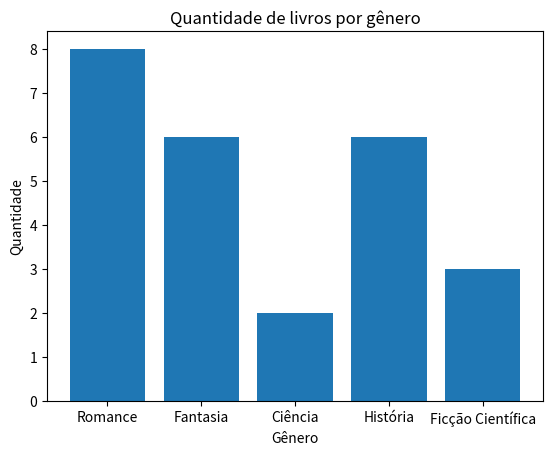

Source code (Python):
# Sistema de gerenciamento de livros de uma biblioteca
# No Colab, a Matplotlib já vem instalada. Em outro ambiente: pip install matplotlib
import matplotlib.pyplot as plt   # biblioteca para gerar gráficos


class Livro:
    """Representa um livro com título, autor, gênero e quantidade disponível."""
    def __init__(self, titulo, autor, genero, quantidade):
        self.titulo = titulo
        self.autor = autor
        self.genero = genero
        self.quantidade = quantidade

    def __str__(self):
        return f"{self.titulo} | {self.autor} | {self.genero} | Disponível: {self.quantidade}"


livros = []   # Passo 2: lista vazia que armazena os livros cadastrados


def cadastrar_livro(titulo, autor, genero, quantidade):
    """Cria um Livro e o adiciona à lista."""
    livros.append(Livro(titulo, autor, genero, quantidade))
    print(f"Livro '{titulo}' cadastrado com sucesso!")


def listar_livros():
    """Mostra todos os livros cadastrados."""
    if not livros:
        print("Nenhum livro cadastrado.")
        return
    for livro in livros:
        print(livro)


def buscar_livro(titulo):
    """Busca livros pelo título (sem diferenciar maiúsculas de minúsculas)."""
    encontrados = [l for l in livros if titulo.lower() in l.titulo.lower()]
    if encontrados:
        for livro in encontrados:
            print(livro)
    else:
        print(f"Livro '{titulo}' não encontrado.")


def grafico_por_genero():
    """Gera um gráfico de barras com a quantidade de livros por gênero."""
    contagem = {}
    for livro in livros:                       # soma as quantidades por gênero
        contagem[livro.genero] = contagem.get(livro.genero, 0) + livro.quantidade
    plt.bar(contagem.keys(), contagem.values(), color="#1f77b4")
    plt.title("Quantidade de livros por gênero")
    plt.xlabel("Gênero")
    plt.ylabel("Quantidade")
    plt.show()


# Passo 5: testes do sistema
cadastrar_livro("Dom Casmurro", "Machado de Assis", "Romance", 5)
cadastrar_livro("Memórias Póstumas de Brás Cubas", "Machado de Assis", "Romance", 3)
cadastrar_livro("O Hobbit", "J. R. R. Tolkien", "Fantasia", 4)
cadastrar_livro("Cosmos", "Carl Sagan", "Ciência", 2)
cadastrar_livro("Sapiens", "Yuval Noah Harari", "História", 6)
cadastrar_livro("Duna", "Frank Herbert", "Ficção Científica", 3)
cadastrar_livro("O Senhor dos Anéis", "J. R. R. Tolkien", "Fantasia", 2)

print("\n--- Lista de livros ---")
listar_livros()

print("\n--- Busca por 'hobbit' ---")
buscar_livro("hobbit")

print("\n--- Busca por 'Harry Potter' ---")
buscar_livro("Harry Potter")

print("\n--- Gráfico ---")
grafico_por_genero()
